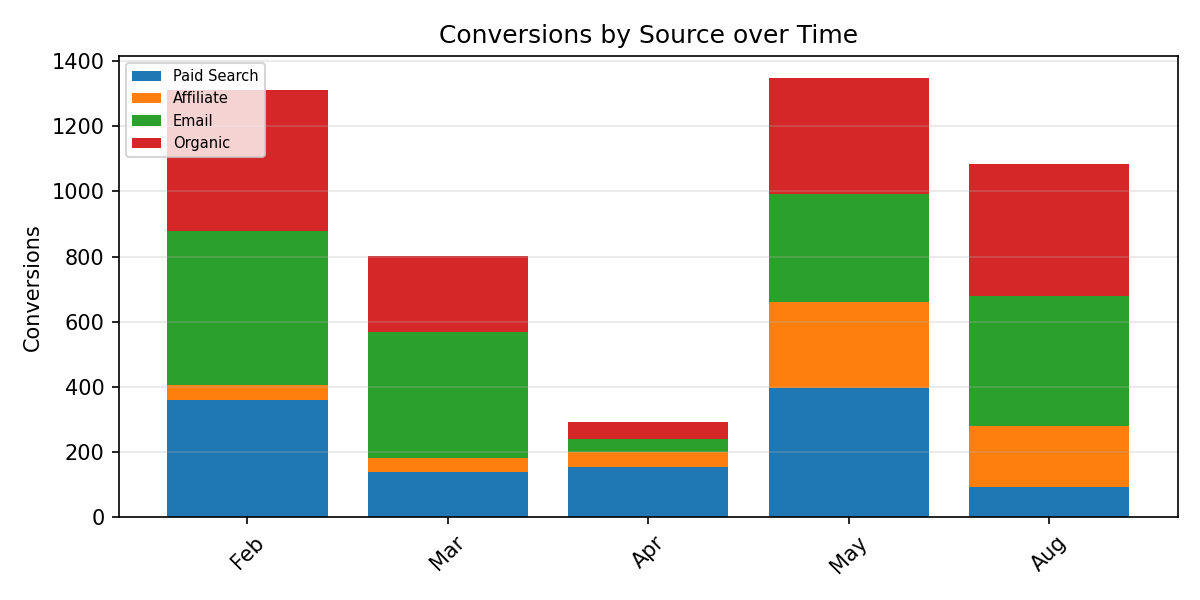

The file beside this chart, header and first rows:
Period, Paid Search, Affiliate, Email, Organic, Total
Feb, 361.0, 45.0, 474.0, 430.0, 1310
Mar, 140.0, 43.0, 387.0, 232.0, 802.0
Apr, 156.0, 44.0, 42.0, 52.0, 294.0
May, 398.0, 264.0, 329.0, 357.0, 1348
Aug, 94.0, 188.0, 398.0, 403.0, 1083
